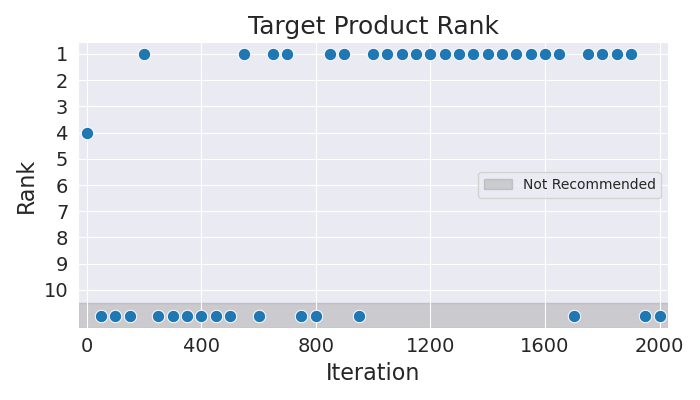

Values plotted in this chart, from the file beside it:
Iteration, Rank
0, 4
50, 11
100, 11
150, 11
200, 1
250, 11
300, 11
350, 11
400, 11
450, 11
500, 11
550, 1
600, 11
650, 1
700, 1
750, 11
800, 11
850, 1
900, 1
950, 11
1000, 1
1050, 1
1100, 1
1150, 1
1200, 1
1250, 1
1300, 1
1350, 1
1400, 1
1450, 1
1500, 1
1550, 1
1600, 1
1650, 1
1700, 11
1750, 1
1800, 1
1850, 1
1900, 1
1950, 11
2000, 11
